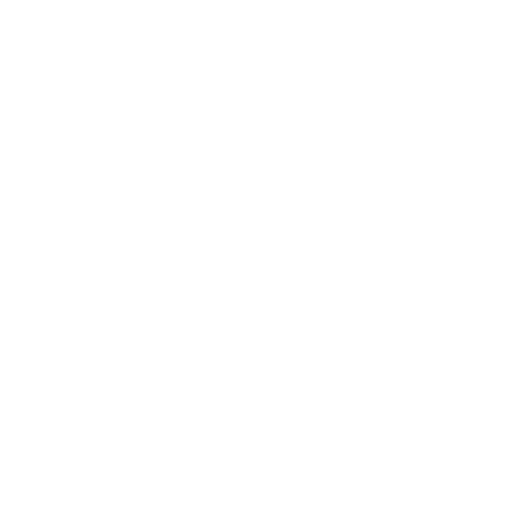
t = 0.00 s
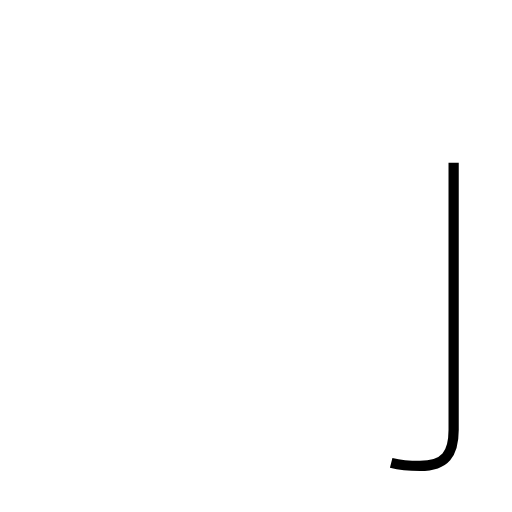
t = 1.04 s
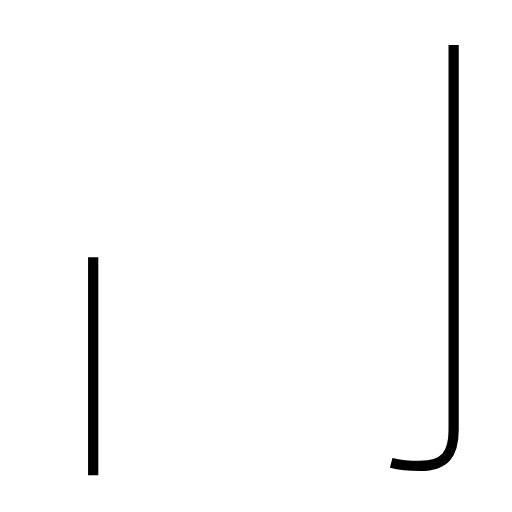
t = 2.02 s
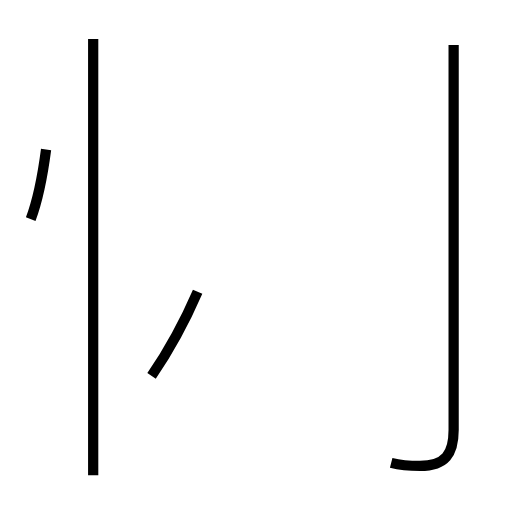
t = 3.15 s
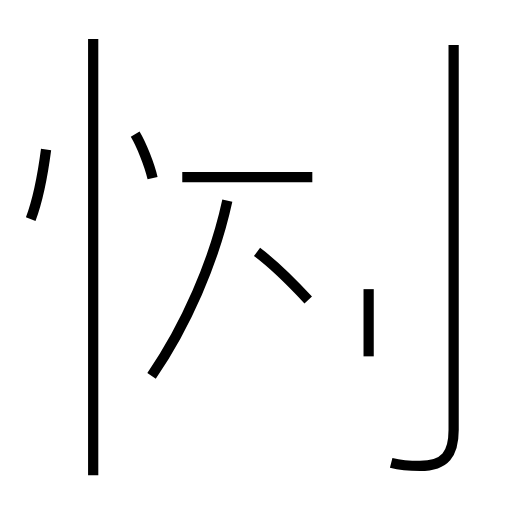
t = 4.35 s
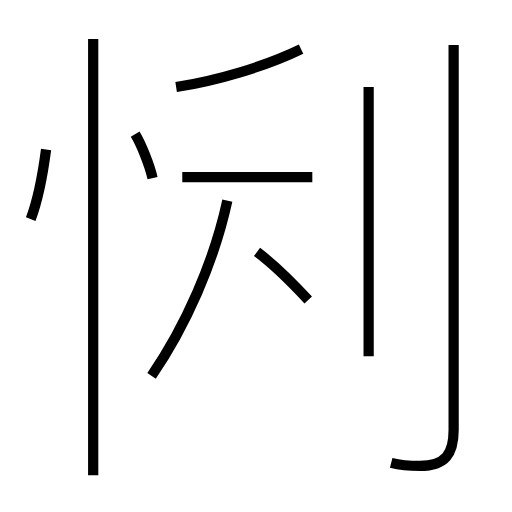
t = 5.33 s

The animated SVG that drew these frames (rendered in a browser with its animation timeline set to each time). Animation: 9 SMIL elements (animate=9); one cycle of 5.33 s.

<?xml version='1.0' encoding='utf-8'?>
<svg viewBox="0.0 -6.0 50.0 50.0" version="1.1" xmlns="http://www.w3.org/2000/svg"><rect x="-1000" y="-1000" width="2000" height="2000" stroke="white" fill="white" /><g style="fill:none;stroke:#000000;stroke-width:1"><path d="M 38.2 1.2 C 39.0 1.4 40.0 1.5 41.0 1.5 C 43.5 1.5 44.3 0.3 44.3 -2.0 L 44.3 -39.6 " transform="translate(0.0 38.0)" stroke-dasharray="46.01109617946168" stroke-dashoffset="46.01109617946168"><animate attributeName="stroke-dashoffset" from="46.01109617946168" to="0" dur="1.3803328853838503s" begin="0s" fill="freeze" /></path><path d="M 9.1 2.4 L 9.1 -40.2 " transform="translate(0.0 38.0)" stroke-dasharray="42.6" stroke-dashoffset="42.6"><animate attributeName="stroke-dashoffset" from="42.6" to="0" dur="1.278s" begin="1.3803328853838503s" fill="freeze" /></path><path d="M 3.0 -22.6 C 3.6 -24.2 4.2 -27.1 4.5 -29.4 " transform="translate(0.0 38.0)" stroke-dasharray="6.975039297265854" stroke-dashoffset="6.975039297265854"><animate attributeName="stroke-dashoffset" from="6.975039297265854" to="0" dur="0.20925117891797562s" begin="2.6583328853838504s" fill="freeze" /></path><path d="M 14.8 -7.3 C 18.1 -12.1 20.9 -18.4 22.2 -24.4 " transform="translate(0.0 38.0)" stroke-dasharray="18.74198403188552" stroke-dashoffset="18.74198403188552"><animate attributeName="stroke-dashoffset" from="18.74198403188552" to="0" dur="0.5622595209565655s" begin="2.867584064301826s" fill="freeze" /></path><path d="M 14.9 -26.6 C 14.6 -27.9 13.8 -29.9 13.2 -30.9 " transform="translate(0.0 38.0)" stroke-dasharray="4.637274275961038" stroke-dashoffset="4.637274275961038"><animate attributeName="stroke-dashoffset" from="4.637274275961038" to="0" dur="0.13911822827883114s" begin="3.4298435852583915s" fill="freeze" /></path><path d="M 30.1 -14.7 C 28.8 -16.1 27.1 -17.9 25.1 -19.4 " transform="translate(0.0 38.0)" stroke-dasharray="6.871847360337351" stroke-dashoffset="6.871847360337351"><animate attributeName="stroke-dashoffset" from="6.871847360337351" to="0" dur="0.20615542081012053s" begin="3.5689618135372227s" fill="freeze" /></path><path d="M 30.5 -26.7 L 17.8 -26.7 " transform="translate(0.0 38.0)" stroke-dasharray="12.7" stroke-dashoffset="12.7"><animate attributeName="stroke-dashoffset" from="12.7" to="0" dur="0.38099999999999995s" begin="3.775117234347343s" fill="freeze" /></path><path d="M 36.0 -9.2 L 36.0 -35.5 " transform="translate(0.0 38.0)" stroke-dasharray="26.3" stroke-dashoffset="26.3"><animate attributeName="stroke-dashoffset" from="26.3" to="0" dur="0.789s" begin="4.156117234347343s" fill="freeze" /></path><path d="M 17.2 -35.5 C 21.1 -36.1 25.9 -37.5 29.4 -39.2" transform="translate(0.0 38.0)" stroke-dasharray="12.790360381014494" stroke-dashoffset="12.790360381014494"><animate attributeName="stroke-dashoffset" from="12.790360381014494" to="0" dur="0.38371081143043484s" begin="4.945117234347343s" fill="freeze" /></path></g></svg>
